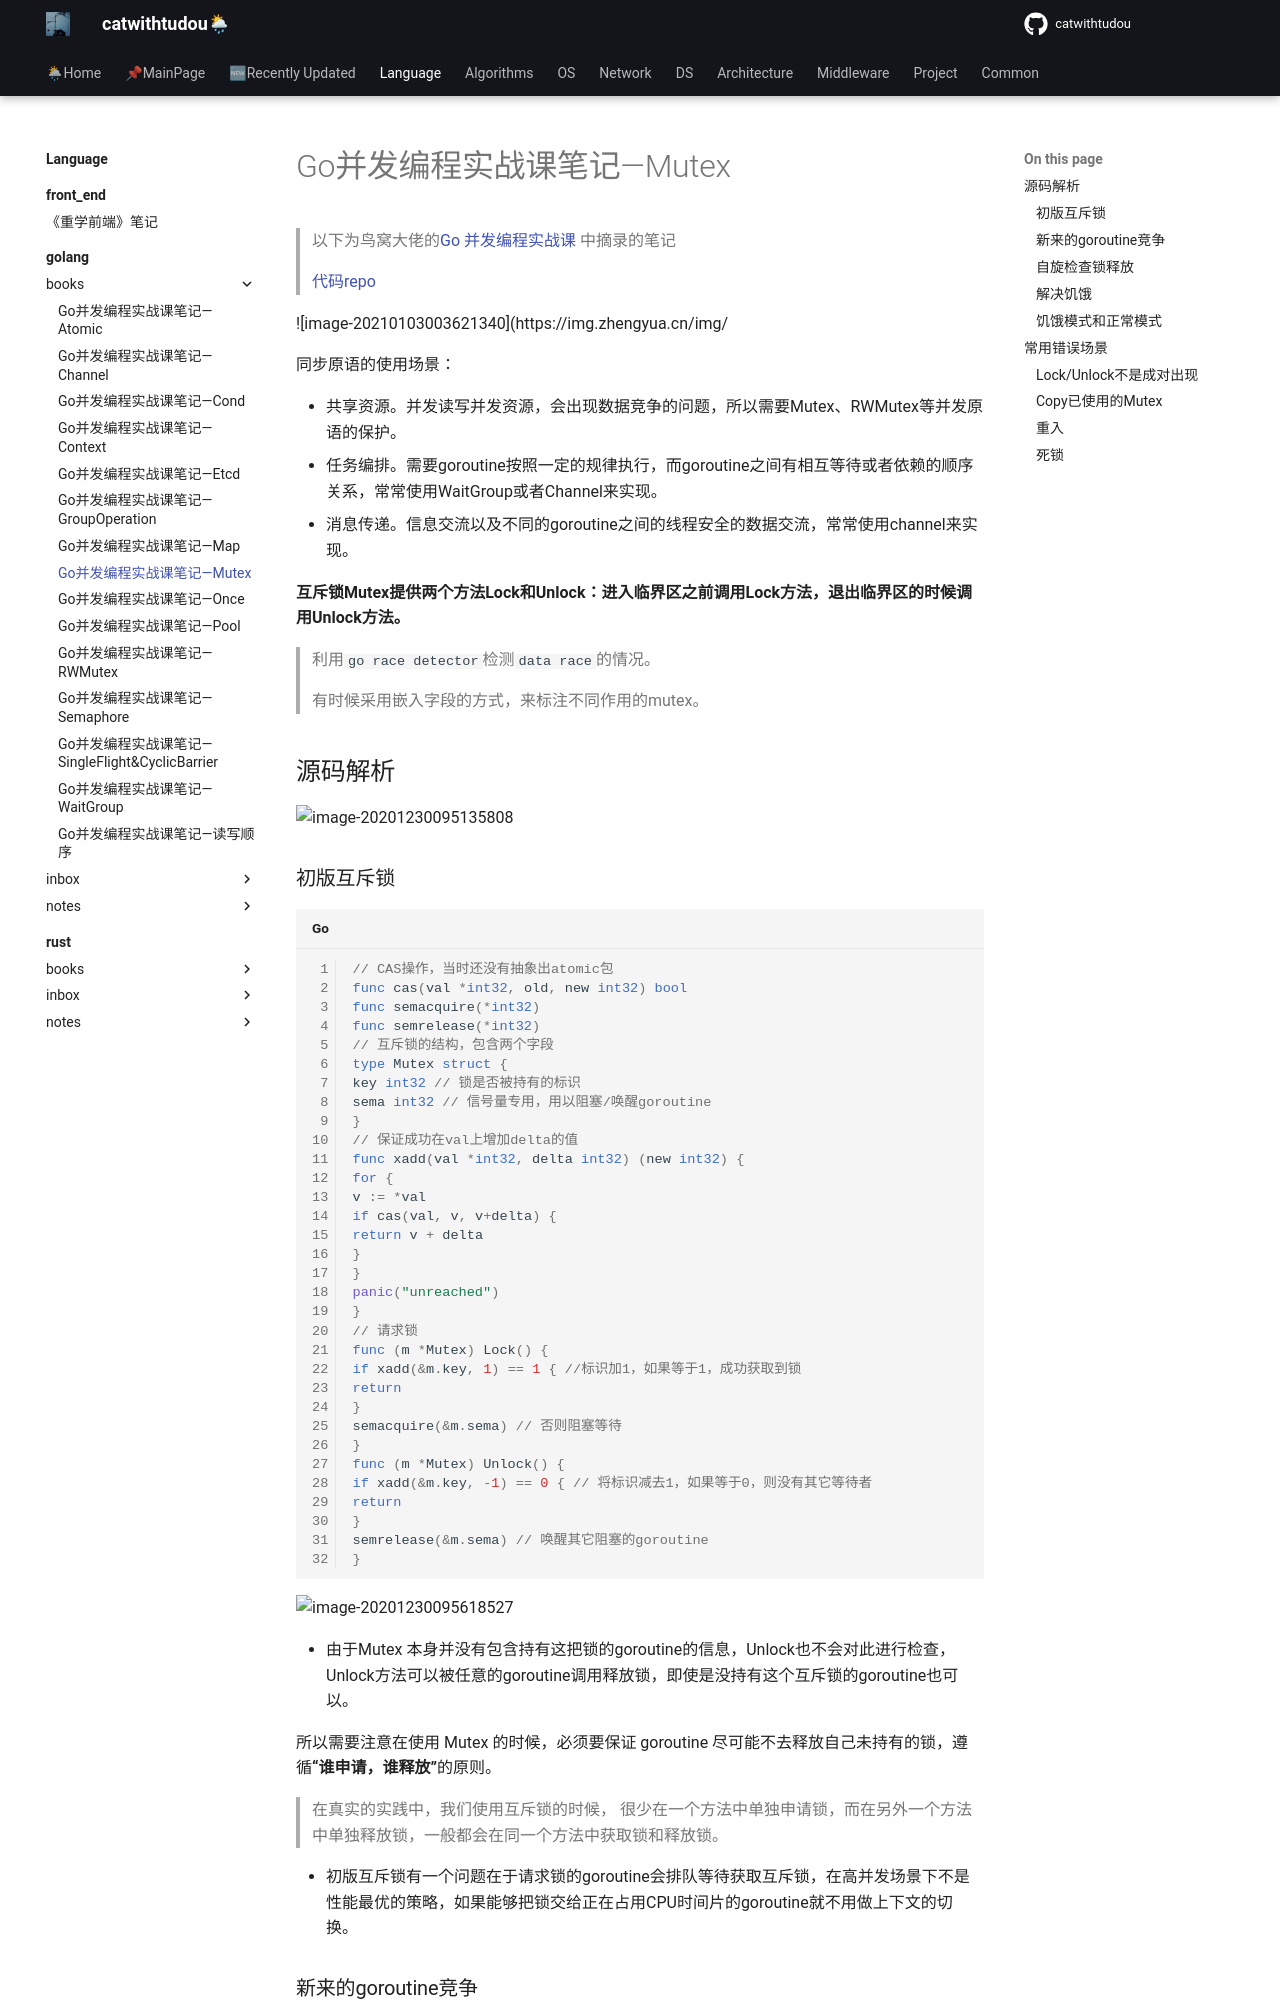

repository: catwithtudou/new_blog · page: language/golang/books/20220129_go并发编程实战课笔记_mutex/index.html · generator: mkdocs

# Go并发编程实战课笔记—Mutex

> 以下为鸟窝大佬的[Go 并发编程实战课](https://time.geekbang.org/column/intro/100061801) 中摘录的笔记
>
> [代码repo](https://github.com/catwithtudou/golang_concurrent_examples/tree/master/mutex)


![image-20210103003621340](https://img.zhengyua.cn/img/

同步原语的使用场景：

- 共享资源。并发读写并发资源，会出现数据竞争的问题，所以需要Mutex、RWMutex等并发原语的保护。
- 任务编排。需要goroutine按照一定的规律执行，而goroutine之间有相互等待或者依赖的顺序关系，常常使用WaitGroup或者Channel来实现。
- 消息传递。信息交流以及不同的goroutine之间的线程安全的数据交流，常常使用channel来实现。

**互斥锁Mutex提供两个方法Lock和Unlock：进入临界区之前调用Lock方法，退出临界区的时候调用Unlock方法。**

> 利用`go race detector`检测`data race`的情况。

> 有时候采用嵌入字段的方式，来标注不同作用的mutex。

## 源码解析



![image-20201230095135808](https://img.zhengyua.cn/img/20201230095510.png)

### 初版互斥锁

```go
// CAS操作，当时还没有抽象出atomic包
func cas(val *int32, old, new int32) bool
func semacquire(*int32)
func semrelease(*int32)
// 互斥锁的结构，包含两个字段
type Mutex struct {
key int32 // 锁是否被持有的标识
sema int32 // 信号量专用，用以阻塞/唤醒goroutine
}
// 保证成功在val上增加delta的值
func xadd(val *int32, delta int32) (new int32) {
for {
v := *val
if cas(val, v, v+delta) {
return v + delta
}
}
panic("unreached")
}
// 请求锁
func (m *Mutex) Lock() {
if xadd(&m.key, 1) == 1 { //标识加1，如果等于1，成功获取到锁
return
}
semacquire(&m.sema) // 否则阻塞等待
}
func (m *Mutex) Unlock() {
if xadd(&m.key, -1) == 0 { // 将标识减去1，如果等于0，则没有其它等待者
return
}
semrelease(&m.sema) // 唤醒其它阻塞的goroutine
}
```

![image-20201230095618527](https://img.zhengyua.cn/img/20201230095618.png)

- 由于Mutex 本身并没有包含持有这把锁的goroutine的信息，Unlock也不会对此进行检查，Unlock方法可以被任意的goroutine调用释放锁，即使是没持有这个互斥锁的goroutine也可以。

所以需要注意在使用 Mutex 的时候，必须要保证 goroutine 尽可能不去释放自己未持有的锁，遵循**“谁申请，谁释放”**的原则。

> 在真实的实践中，我们使用互斥锁的时候， 很少在一个方法中单独申请锁，而在另外一个方法中单独释放锁，一般都会在同一个方法中获取锁和释放锁。

- 初版互斥锁有一个问题在于请求锁的goroutine会排队等待获取互斥锁，在高并发场景下不是性能最优的策略，如果能够把锁交给正在占用CPU时间片的goroutine就不用做上下文的切换。
